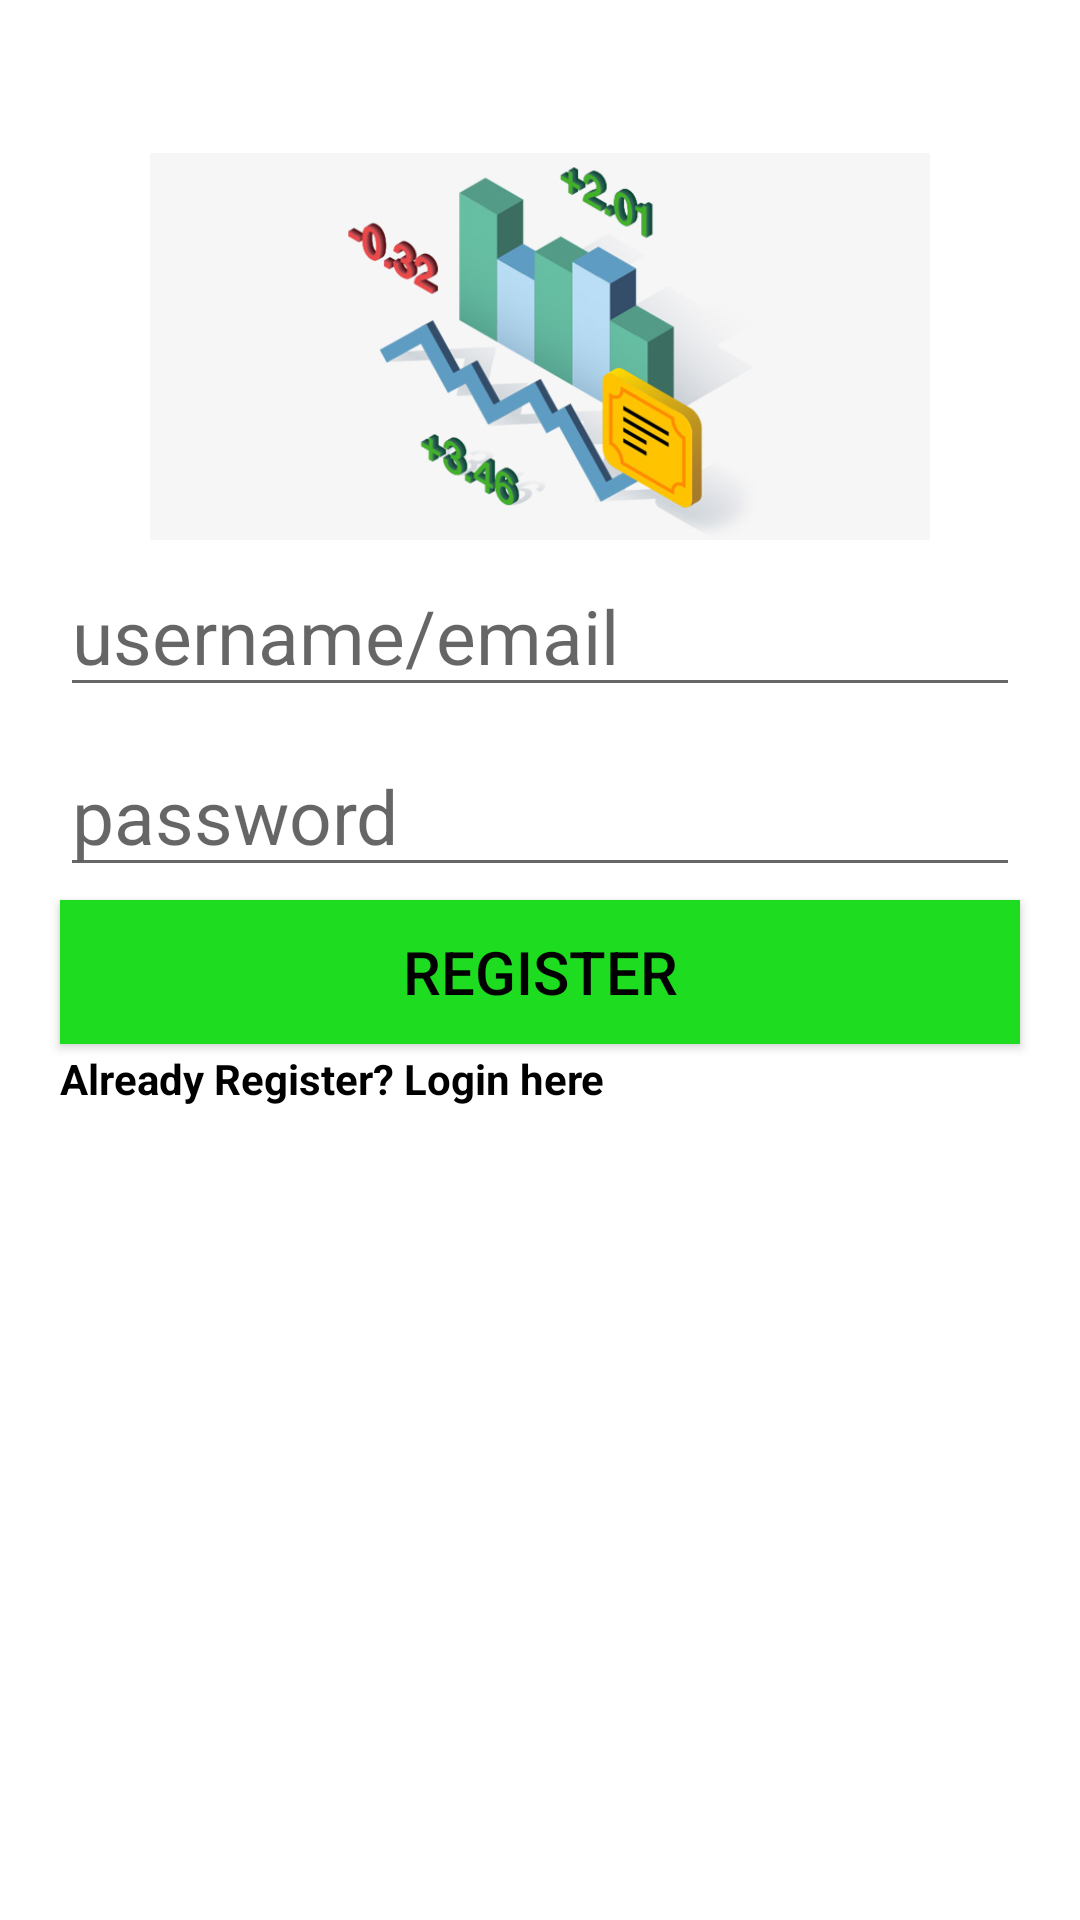

Reconstruct the res/layout file that produces this screen, plus the resources it refers to.
<!-- AndroidManifest.xml: application theme Theme.StockPulse -->
<!-- res/layout/fragment_register.xml -->
<?xml version="1.0" encoding="utf-8"?>
<RelativeLayout xmlns:android="http://schemas.android.com/apk/res/android"
    xmlns:tools="http://schemas.android.com/tools"
    android:layout_width="match_parent"
    android:layout_height="match_parent"
    tools:context=".FavouritesFragment">

    <ImageView
        android:id="@+id/imageViewRegisterLayout"
        android:layout_width="260dp"
        android:layout_height="131dp"
        android:layout_centerHorizontal="true"
        android:layout_marginTop="50dp"
        android:src="@drawable/login" />

    <EditText
        android:id="@+id/userNameRegisterLayout"
        android:layout_width="500dp"
        android:layout_height="wrap_content"
        android:layout_centerHorizontal="true"
        android:layout_marginLeft="20dp"
        android:layout_marginRight="20dp"
        android:hint="username/email"
        android:textSize = "25sp"
        android:layout_marginTop="185dp"
        android:inputType="textEmailAddress"/>

    <EditText
        android:id="@+id/passwordRegisterLayout"
        android:layout_width="500dp"
        android:layout_height="wrap_content"
        android:layout_centerHorizontal="true"
        android:hint="password"
        android:textSize = "25sp"
        android:layout_marginLeft="20dp"
        android:layout_marginRight="20dp"
        android:layout_marginTop="245dp"
        android:inputType="textPassword"/>

    <Button
        android:id="@+id/registerButton"
        android:layout_width="500dp"
        android:layout_height="wrap_content"
        android:layout_centerHorizontal="true"
        android:layout_marginTop="300dp"
        android:layout_marginLeft="20dp"
        android:layout_marginRight="20dp"
        android:background="#1EDC20"
        android:text="Register"
        android:textColor="@color/black"
        android:textSize="20sp" />

    <TextView
        android:id="@+id/logInHereLayout"
        android:layout_width="500dp"
        android:layout_height="wrap_content"
        android:text="Already Register? Login here"
        android:textColor="@color/black"
        android:textStyle="bold"
        android:layout_centerHorizontal="true"
        android:layout_marginLeft="20dp"
        android:layout_marginRight="20dp"
        android:layout_marginTop="350dp"/>


</RelativeLayout>
<!-- resources referenced by this layout -->
<resources>
  <color name="black">#FF000000</color>
  <!-- drawable login: jpg bitmap (drawable, 40792 bytes) -->
  <style name="Theme.StockPulse" parent="Theme.MaterialComponents.DayNight.NoActionBar">
  
          
          <item name="colorPrimary">@color/cyan</item>
          <item name="colorPrimaryVariant">@color/cyan</item>
          <item name="colorOnPrimary">@color/white</item>
      </style>
  <color name="cyan">#00FFFF</color>
  <color name="white">#FFFFFFFF</color>
</resources>
